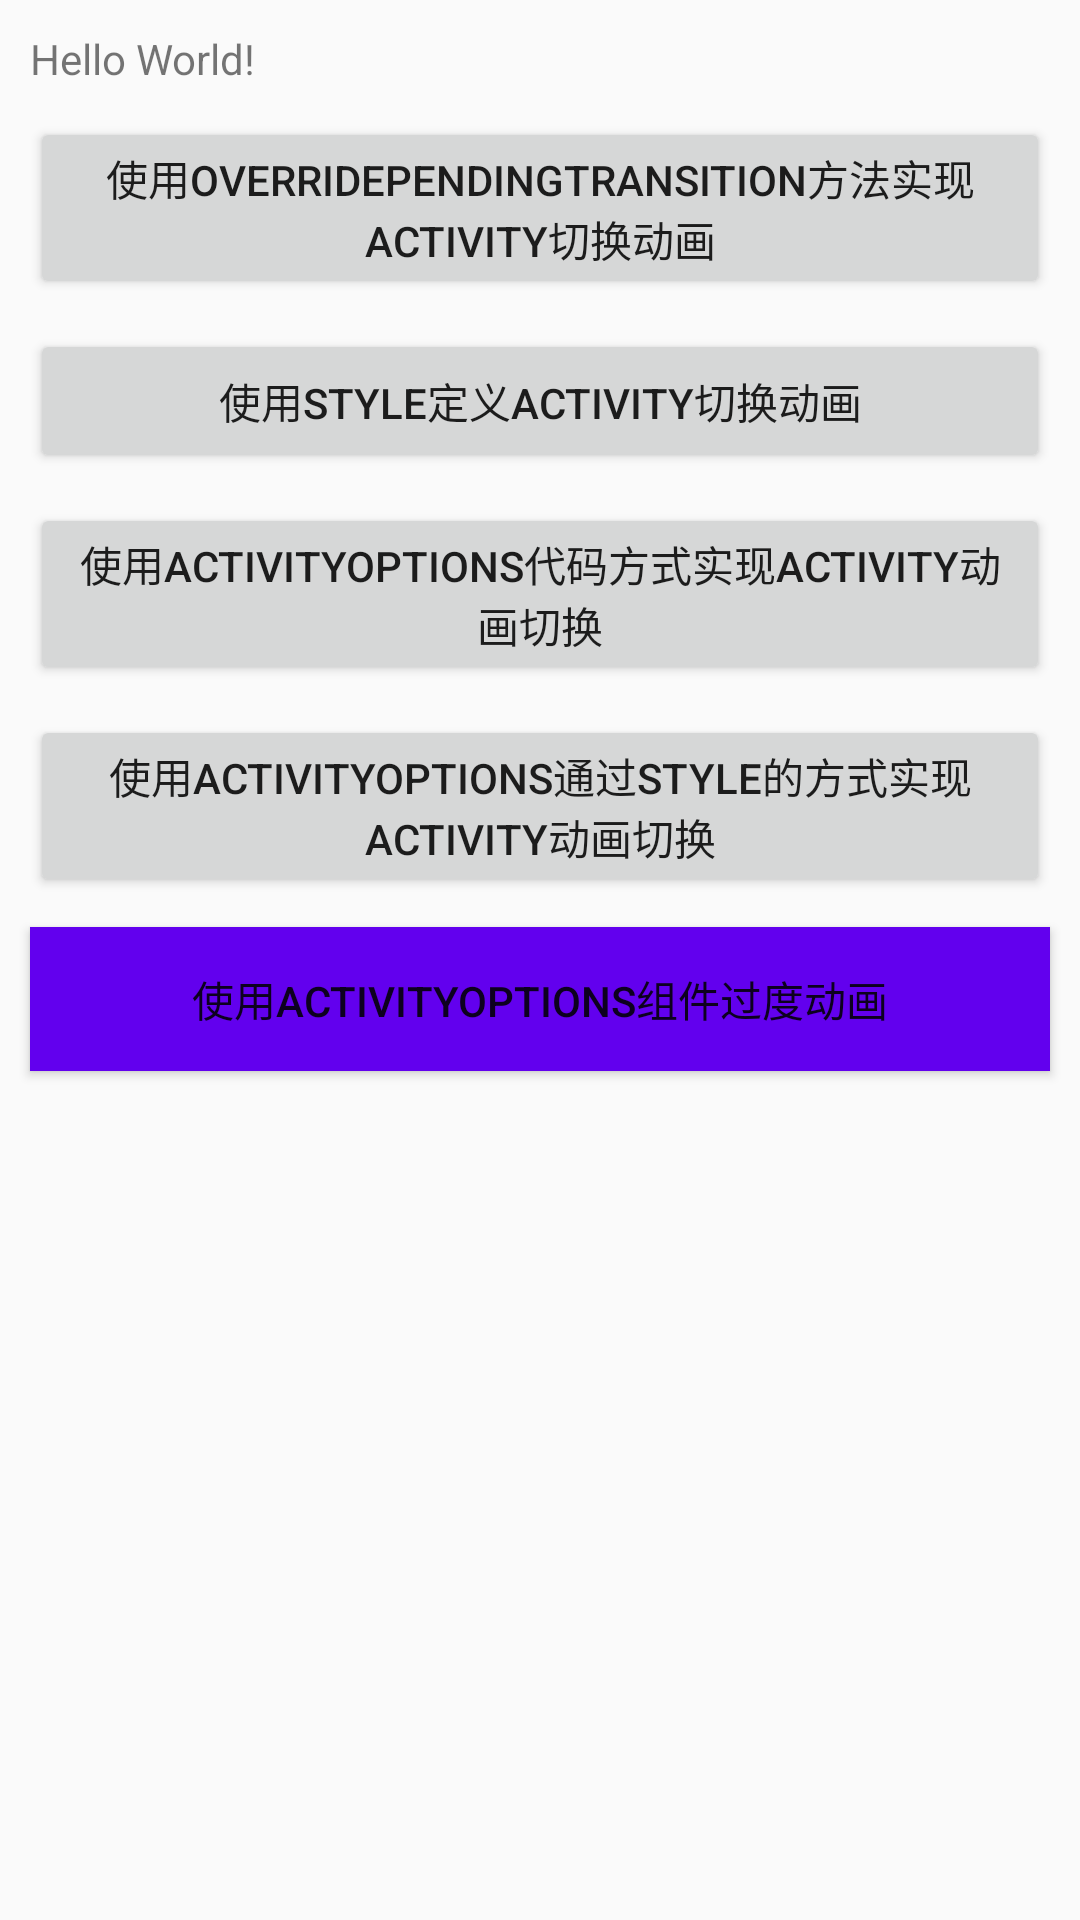

The Android layout XML behind this screen, and the referenced resources:
<!-- AndroidManifest.xml: application theme AppTheme -->
<!-- res/layout/activity_main.xml -->
<?xml version="1.0" encoding="utf-8"?>
<RelativeLayout
    xmlns:android="http://schemas.android.com/apk/res/android"
    android:id="@+id/activity_main"
    android:layout_width="match_parent"
    android:layout_height="match_parent"
    >

    <TextView
        android:id="@+id/title_text"
        android:layout_width="wrap_content"
        android:layout_height="wrap_content"
        android:layout_marginTop="10dp"
        android:layout_marginLeft="10dp"
        android:layout_marginRight="10dp"
        android:text="Hello World!"
        />

    <Button
        android:id="@+id/button1"
        android:layout_width="match_parent"
        android:layout_height="wrap_content"
        android:layout_below="@+id/title_text"
        android:layout_marginTop="10dp"
        android:layout_marginLeft="10dp"
        android:layout_marginRight="10dp"
        android:text="使用overridePendingTransition方法实现activity切换动画"
        />

    <Button
        android:id="@+id/button2"
        android:layout_width="match_parent"
        android:layout_height="wrap_content"
        android:layout_below="@+id/button1"
        android:layout_marginTop="10dp"
        android:layout_marginRight="10dp"
        android:layout_marginLeft="10dp"
        android:text="使用style定义activity切换动画"
        />

    <Button
        android:id="@+id/button3"
        android:layout_width="match_parent"
        android:layout_height="wrap_content"
        android:layout_below="@+id/button2"
        android:layout_marginTop="10dp"
        android:layout_marginLeft="10dp"
        android:layout_marginRight="10dp"
        android:text="使用ActivityOptions代码方式实现Activity动画切换"
        />

    <Button
        android:id="@+id/button4"
        android:layout_width="match_parent"
        android:layout_height="wrap_content"
        android:layout_below="@+id/button3"
        android:layout_marginTop="10dp"
        android:layout_marginLeft="10dp"
        android:layout_marginRight="10dp"
        android:text="使用ActivityOptions通过style的方式实现activity动画切换"
        />

    <Button
        android:id="@+id/button5"
        android:layout_width="match_parent"
        android:layout_height="wrap_content"
        android:layout_below="@+id/button4"
        android:layout_marginTop="10dp"
        android:layout_marginRight="10dp"
        android:layout_marginLeft="10dp"
        android:text="使用ActivityOptions组件过度动画"
        android:background="@color/colorPrimary"
        android:transitionName="shareNames"
        />

</RelativeLayout>
<!-- resources referenced by this layout -->
<resources>
  <style name="AppTheme" parent="Theme.AppCompat.Light.DarkActionBar">
          
          <item name="colorPrimary">@color/colorPrimary</item>
          <item name="colorPrimaryDark">@color/colorPrimaryDark</item>
          <item name="colorAccent">@color/colorAccent</item>
          
  
          
      </style>
  <!-- not gathered from this repository: default colours our renderer supplied (Android Studio template values) -->
  <color name="colorPrimary">#FF6200EE</color>
  <color name="colorPrimaryDark">#FF3700B3</color>
  <color name="colorAccent">#FF03DAC5</color>
</resources>
